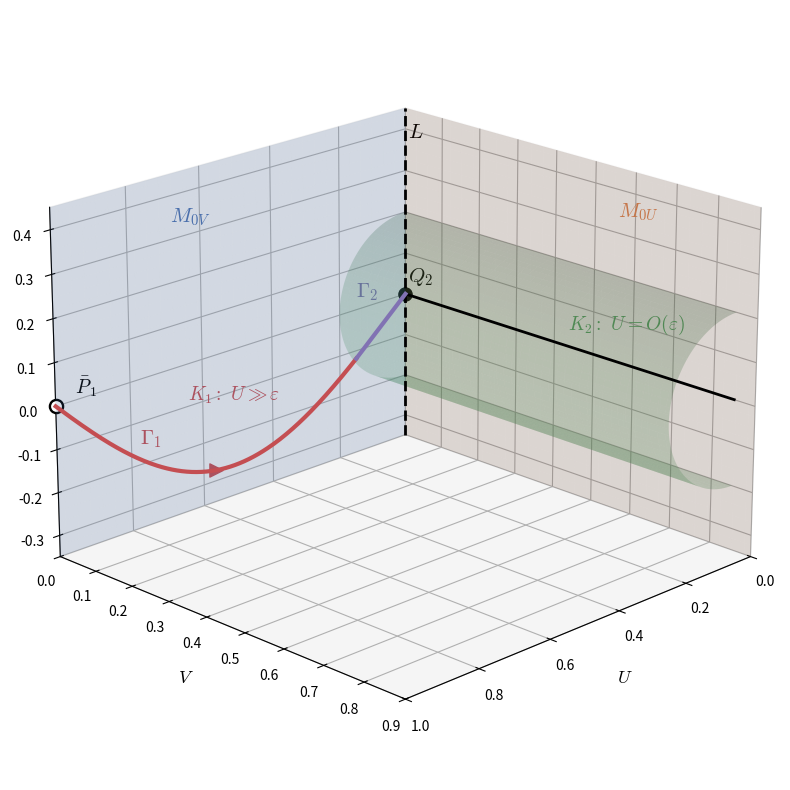

The matplotlib source for this figure:
###
# Blow-up geometry for the two-component travelling-wave problem in the $\gamma \to \infty$ limit.
###
import numpy as np
import matplotlib.pyplot as plt
from matplotlib.patches import Patch
from matplotlib.lines import Line2D
plt.rcParams.update({
    "mathtext.fontset": "cm",
    "font.serif": "serif",
})

fig = plt.figure(figsize=(10, 8))
ax = fig.add_subplot(111, projection="3d")

# Define axis ranges
U_range = np.linspace(0, 1, 60)
V_range = np.linspace(0, 0.9, 60)
W_range = np.linspace(-0.35, 0.45, 60)

# Define colours
blue = "#4C72B0"
orange = "#DD8452"
green = "#55A868"
red = "#C44E52"
purple = "#8172B3"

# Plot the critical manifold branches
# M_{0V}
U_grid, W_grid = np.meshgrid(U_range, W_range)
V_grid = np.zeros_like(U_grid)
ax.plot_surface(
    U_grid, V_grid, W_grid,
    alpha=0.18, color=blue, edgecolor="none", linewidth=0.15, antialiased=True
)
# M_{0U}
V_grid2, W_grid2 = np.meshgrid(V_range, W_range)
U_grid2 = np.zeros_like(V_grid2)
ax.plot_surface(
    U_grid2, V_grid2, W_grid2,
    alpha=0.18, color=orange, edgecolor="none", linewidth=0.15, antialiased=True
)

# Plot the intersection line L
W_L = np.linspace(-0.35, 0.45, 100)
ax.plot(
    np.zeros_like(W_L),
    np.zeros_like(W_L),
    W_L,
    color="black",
    linewidth=2,
    linestyle="--",
    zorder=20
)
ax.text(0.025, 0.03, 0.39, r"$L$", fontsize=15)

# Plot the horizontal blow-up cylinder S^2_+ x R_V
# This is shown schematically with V as the axial coordinate
radius = 0.2
# Show biologically relevant half-cylinder U >= 0
theta = np.linspace(-np.pi / 2, np.pi / 2, 80)
V_cyl = np.linspace(0, 0.85, 90)
Theta, Vc = np.meshgrid(theta, V_cyl)
Uc = radius * np.cos(Theta)
Wc = radius * np.sin(Theta)

ax.plot_surface(
    Uc, Vc, Wc,
    alpha=0.25,
    color=green,
    edgecolor="none",
    linewidth=0.15,
    zorder=10,
    antialiased=True
)

# Central axis of blown-up cylinder V_cyl
ax.plot(
    np.zeros_like(V_cyl),
    V_cyl,
    np.zeros_like(V_cyl),
    color="black",
    linewidth=2,
    zorder=25
)

# Mark the K2 chart
ax.text(0.14, 0.55, 0.11, r"$K_2:\ U= O(\varepsilon)$",
        fontsize=14, color=green, fontweight="bold")

# Plot Fisher-KPP orbit in K1 chart from (1,0,0) toward (0,0,0)
s = np.linspace(0, 1, 220)
U_outer = 1 - s
V_outer = np.zeros_like(s)
W_outer = -0.30 * np.sin(np.pi * s) * (1 - 0.15 * s)

# Stop the K1 orbit when it collides with cylinder
mask = U_outer >= 0.75 * radius
ax.plot(
    U_outer[mask],
    V_outer[mask],
    W_outer[mask],
    color=red,
    linewidth=3.0,
    zorder=30
)

# Plot an arrow on K1 orbit
i = 95
ax.scatter(
    U_outer[i],
    V_outer[i],
    W_outer[i],
    marker=">",
    s=90,
    color=red,
    depthshade=False,
    zorder=40
)

ax.text(0.67, 0.03, -0.07, r"$K_1:\ U\gg\varepsilon$",
        fontsize=14, color=red, fontweight="bold")

ax.text(0.78, 0.003, -0.15, r"$\Gamma_1$",
        fontsize=15, color=red, fontweight="bold")

# Plot the starting point P_1
ax.scatter(1, 0, 0, s=90, facecolors="white", edgecolors="black", linewidths=1.7, zorder=40)
ax.text(0.99, 0.045, 0.04, r"$\bar P_1$", fontsize=14, fontweight="bold")

# Endpoint of the plotted K1 orbit
U_entry = U_outer[mask][-1]
V_entry = V_outer[mask][-1]
W_entry = W_outer[mask][-1]

# Plot inner orbit Gamma_2 in K2
u = np.linspace(U_entry, 0.0, 100)
v = np.zeros_like(u)
w = (W_entry / U_entry) * u
ax.plot(
    u,
    v,
    w,
    color=purple,
    linewidth=3.0,
    zorder=35
)

ax.text(0.19, 0.035, 0.05, r"$\Gamma_2$",
        fontsize=15, color=purple, fontweight="bold")

# Mark endpoint Q2 of the trajectory
ax.scatter(0, 0, 0, s=90, color="black", zorder=45)
ax.text(0.035, 0.04, 0.05, r"$Q_2$", fontsize=15, fontweight="bold")

# Labels for the critical-manifold sheets
ax.text(0.70, 0.02, 0.35, r"$M_{0V}$", fontsize=15, color=blue, fontweight="bold")
ax.text(0.03, 0.58, 0.35, r"$M_{0U}$", fontsize=15, color=orange, fontweight="bold")

# Axes labels
ax.set_xlabel(r"$U$", fontsize=13, labelpad=10)
ax.set_ylabel(r"$V$", fontsize=13, labelpad=10)
ax.set_zlabel(r"$W$", fontsize=13, labelpad=10)

# Axes limits
ax.set_xlim(0, 1)
ax.set_ylim(0, 0.9)
ax.set_zlim(-0.35, 0.45)

# View angle
ax.view_init(elev=20, azim=45)

# legend_elements = [
#     Patch(facecolor=green, edgecolor="gray", alpha=0.35,
#           label=r"Blown-up cylinder $S^2_+\times\mathbb R_V$"),
#     Patch(facecolor=blue, edgecolor="gray", alpha=0.20,
#           label=r"$\mathcal M_{0V}=\{V=0\}$"),
#     Patch(facecolor=orange, edgecolor="gray", alpha=0.20,
#           label=r"$\mathcal M_{0U}=\{U=0\}$"),
#     Line2D([0], [0], color="black", lw=2.5, ls="--",
#            label=r"Nonhyperbolic line $\mathcal L$"),
#     Line2D([0], [0], color=red, lw=3,
#            label=r"Outer orbit in $K_1$"),
#     Line2D([0], [0], color=purple, lw=3,
#            label=r"Inner orbit $\Gamma_2$ in $K_2$")
# ]

# ax.legend(
#     handles=legend_elements,
#     loc="upper right",
#     bbox_to_anchor=(0.98, 0.98),
#     fontsize=9,
#     frameon=True,
#     facecolor="white",
#     edgecolor="#EAEAEA"
# )

plt.tight_layout()
plt.savefig("blowup_cylinder_schematic.pdf", bbox_inches="tight", dpi=300)
plt.show()
